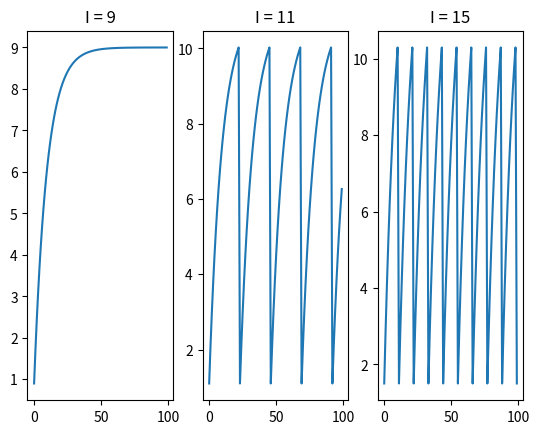

Reproduce this figure in Python.
import matplotlib.pyplot as plt
import numpy as np



def if_model(tau_v, R, v_th, t_step, v_t, I):
    v = np.zeros(100)
    for i in range(100): # simulate for 100 ms
        if v_t > v_th: # reset v_t if it exceeds threshold  
            v_t = 0 
            
        v_t = v_t + t_step/tau_v * (-v_t + R*I)
        v[i] = v_t
    return v

if __name__ == "__main__": 
    tau_v = 10
    R = 1
    v_th = 10
    t_step = 1 # 1ms
    v_t = 0
    
    v_9 = if_model(tau_v, R, v_th, t_step, v_t, 9)
    v_11 = if_model(tau_v, R, v_th, t_step, v_t, 11)
    v_15 = if_model(tau_v, R, v_th, t_step, v_t, 15)
    
    plt.subplot(1,3,1)    
    plt.plot(np.arange(100), v_9)
    plt.title('I = 9')
    
    plt.subplot(1,3,2)  
    plt.plot(np.arange(100), v_11)
    plt.title('I = 11')
    
    plt.subplot(1,3,3)
    plt.plot(np.arange(100), v_15)
    plt.title('I = 15')
    
    plt.show()